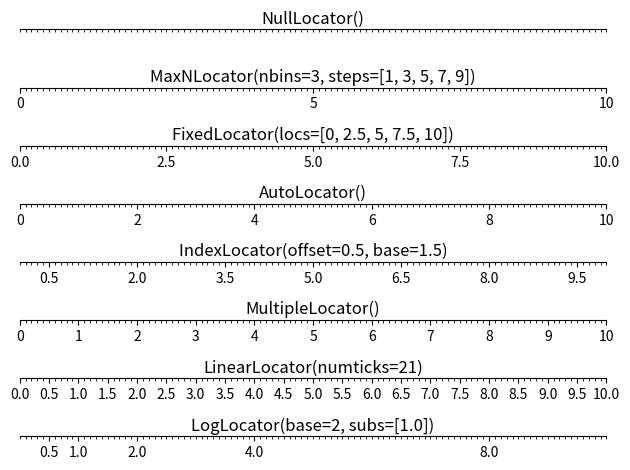

Generate this figure with matplotlib:
# -*- coding: utf-8 -*-
from __future__ import unicode_literals
import numpy as np
import matplotlib.pyplot as mp
# 创建图形窗口
mp.figure('Locator')
# 刻度定位器列表
locators = [
    # 空定位器：不绘制刻度
    'mp.NullLocator()',
    # 最大值定位器：最多绘制nbins个刻度，
    # 每两个刻度之间的间隔从steps列表中选择
    'mp.MaxNLocator(nbins=3, steps=[1, 3, 5, 7, 9])',
    # 定点定位器：根据locs参数中的位置绘制刻度
    'mp.FixedLocator(locs=[0, 2.5, 5, 7.5, 10])',
    # 自动定位器：由系统自动选择刻度的绘制位置
    'mp.AutoLocator()',
    # 索引定位器：由offset确定起始刻
    # 度，由base确定相邻刻度的间隔
    'mp.IndexLocator(offset=0.5, base=1.5)',
    # 多点定位器：从0开始，按照参
    # 数指定的间隔(缺省1)绘制刻度
    'mp.MultipleLocator()',
    # 线性定位器：等分numticks-1
    # 份，绘制numticks个刻度
    'mp.LinearLocator(numticks=21)',
    # 对数定位器：以base为底，用subs
    # 中的元素作为指数增量，绘制刻度
    'mp.LogLocator(base=2, subs=[1.0])']
# 刻度定位器数
n_locators = len(locators)
# 遍历刻度定位器列表
for i, locator in enumerate(locators):
        # 为每个刻度定位器创建一个子图
    mp.subplot(n_locators, 1, i + 1)
    # 设置坐标范围
    mp.xlim(0, 10)
    mp.ylim(-1, 1)
    # 关闭垂直坐标轴刻度
    mp.yticks(())
    # 获取当前坐标轴
    ax = mp.gca()
    # 隐藏除底轴以外的所有坐标轴
    ax.spines['left'].set_color('none')
    ax.spines['top'].set_color('none')
    ax.spines['right'].set_color('none')
    # 将底坐标轴调整到子图中心位置
    ax.spines['bottom'].set_position(('data', 0))
    # 设置水平坐标轴的主刻度定位器
    ax.xaxis.set_major_locator(eval(locator))
    # 设置水平坐标轴的次刻度定位器为多点定位器，间隔0.1
    ax.xaxis.set_minor_locator(mp.MultipleLocator(0.1))
    # 绘制一条与水平坐标轴重合的直线，无色透明
    mp.plot(np.arange(11), np.zeros(11), c='none')
    # 标记所用刻度定位器类名
    mp.text(5, 0.3, locator[3:], ha='center',
            size=12)
# 紧凑布局
mp.tight_layout()
# 显示图形
mp.show()
